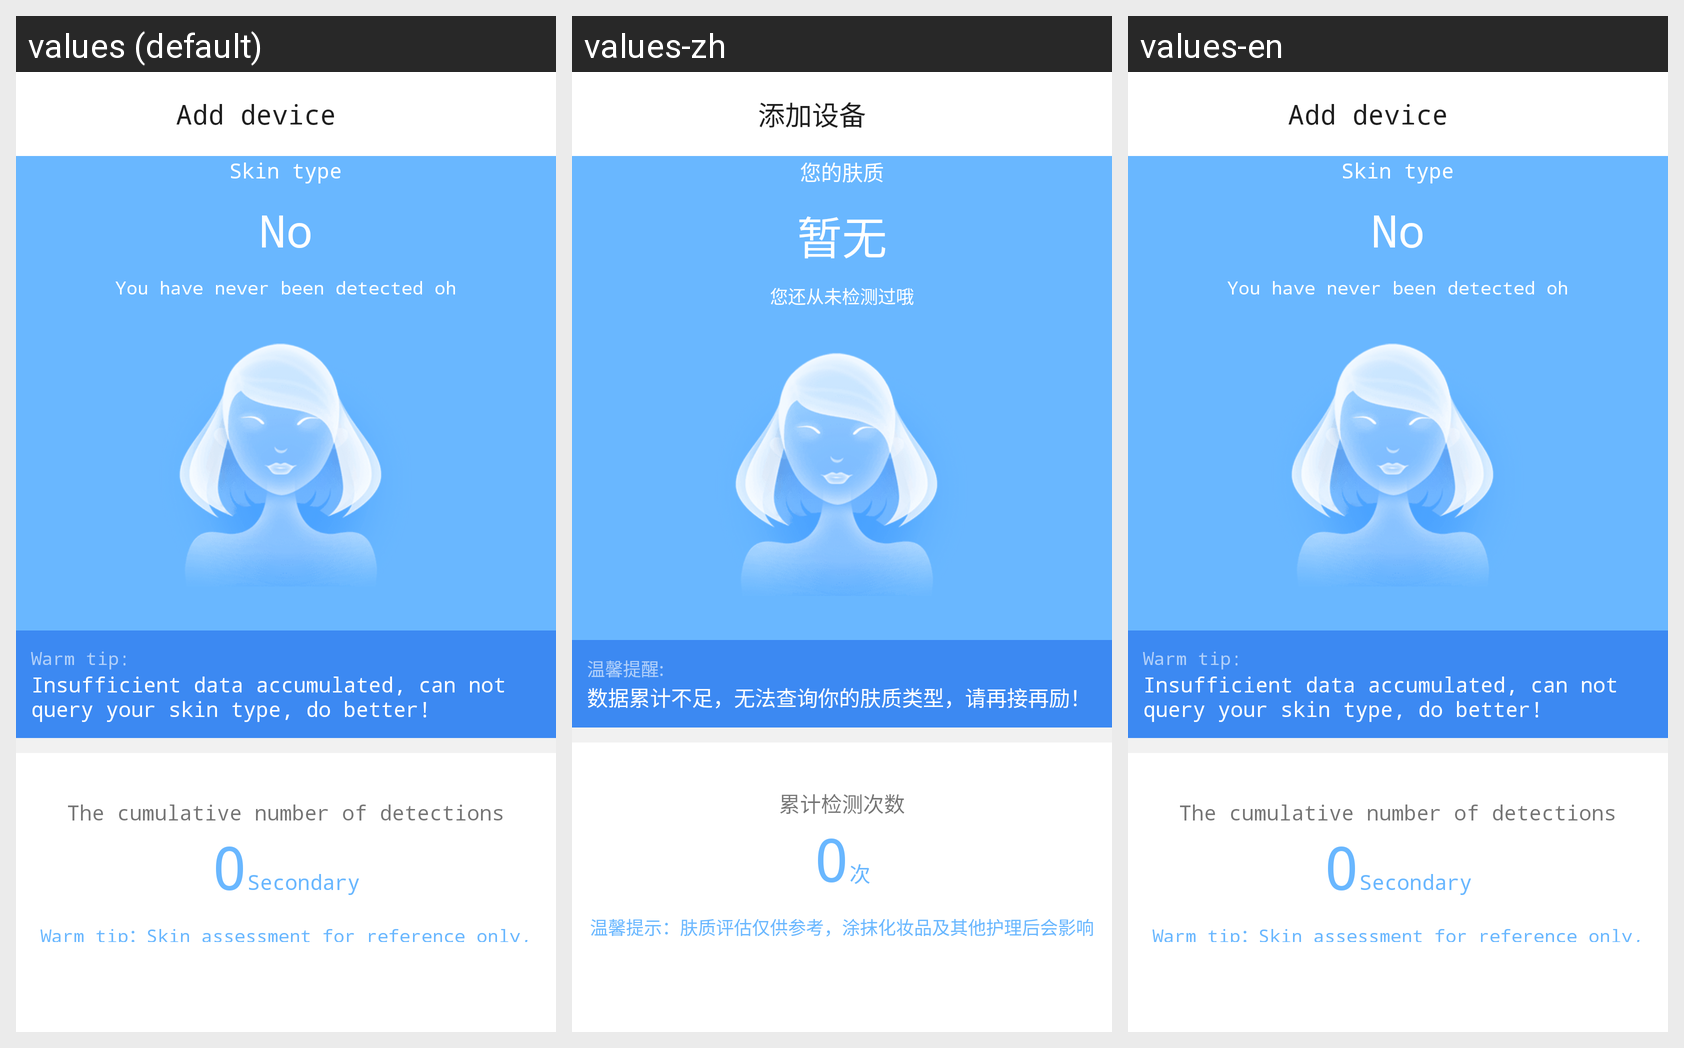

The Android screen above is rendered under several locales of the same app. Produce the string resources it draws, with the default and per-locale values.
Android screen res/layout/fragment_skin_query.xml rendered under 3 locales, left to right: values (default), values-zh, values-en. Device: Nexus 5 (rendered at 1080×1920; each locale shown at half size, 540×960, under a caption strip naming it); theme AppTheme.
Strings drawn on this screen, with the default value and each locale's value (text and hints the layout hard-codes, and strings that could not be matched under every locale, appear in the picture but are not listed):

water_replenish_skin
  values: Skin type
  values-zh: 您的肤质
  values-en: Skin type

text_null
  values: No
  values-zh: 暂无
  values-en: No

never_query
  values: You have never been detected oh
  values-zh: 您还从未检测过哦
  values-en: You have never been detected oh

kindly_notice
  values: Warm tip:
  values-zh: 温馨提醒:
  values-en: Warm tip:

data_less
  values: Insufficient data accumulated, can not query your skin type, do better!
  values-zh: 数据累计不足，无法查询你的肤质类型，请再接再励！
  values-en: Insufficient data accumulated, can not query your skin type, do better!

check_count
  values: The cumulative number of detections
  values-zh: 累计检测次数
  values-en: The cumulative number of detections

count
  values: Secondary
  values-zh: 次
  values-en: Secondary

query_notice
  values: Warm tip：Skin assessment for reference only, after applying cosmetics and other treatments will affect the test results.
  values-zh: 温馨提示：肤质评估仅供参考，涂抹化妆品及其他护理后会影响检测结果。
  values-en: Warm tip：Skin assessment for reference only, after applying cosmetics and other treatments will affect the test results.

add_device
  values: Add device
  values-zh: 添加设备
  values-en: Add device
